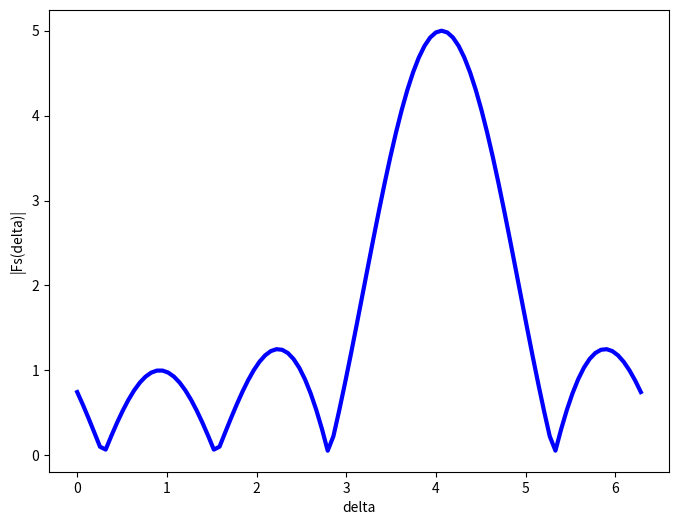

Reproduce this figure in Python.
import numpy as np
import matplotlib.pyplot as plt
import cmath


def fun(n, delta, beta, d, eta):
    zbir=0
    for i in range(0, n):
        fi = delta+(beta*d*np.cos(eta))
        ex = complex(0, fi*i)
        zbir += cmath.e**ex
    return zbir


def main():
    n = 5
    beta = 20*cmath.pi
    eta = cmath.pi/4
    d = 1/20
    delta = np.linspace(0, 2*cmath.pi, 100)
    plt.figure(figsize=(8, 6))
    arr = []
    for i in delta:
        arr.append(abs(fun(n, i, beta, d, eta)))
    plt.plot(delta, arr, color="blue", linewidth=3, linestyle="-")
    plt.xlabel("delta")
    plt.ylabel("|Fs(delta)|")
    plt.show()


if __name__ == "__main__":
    main()

